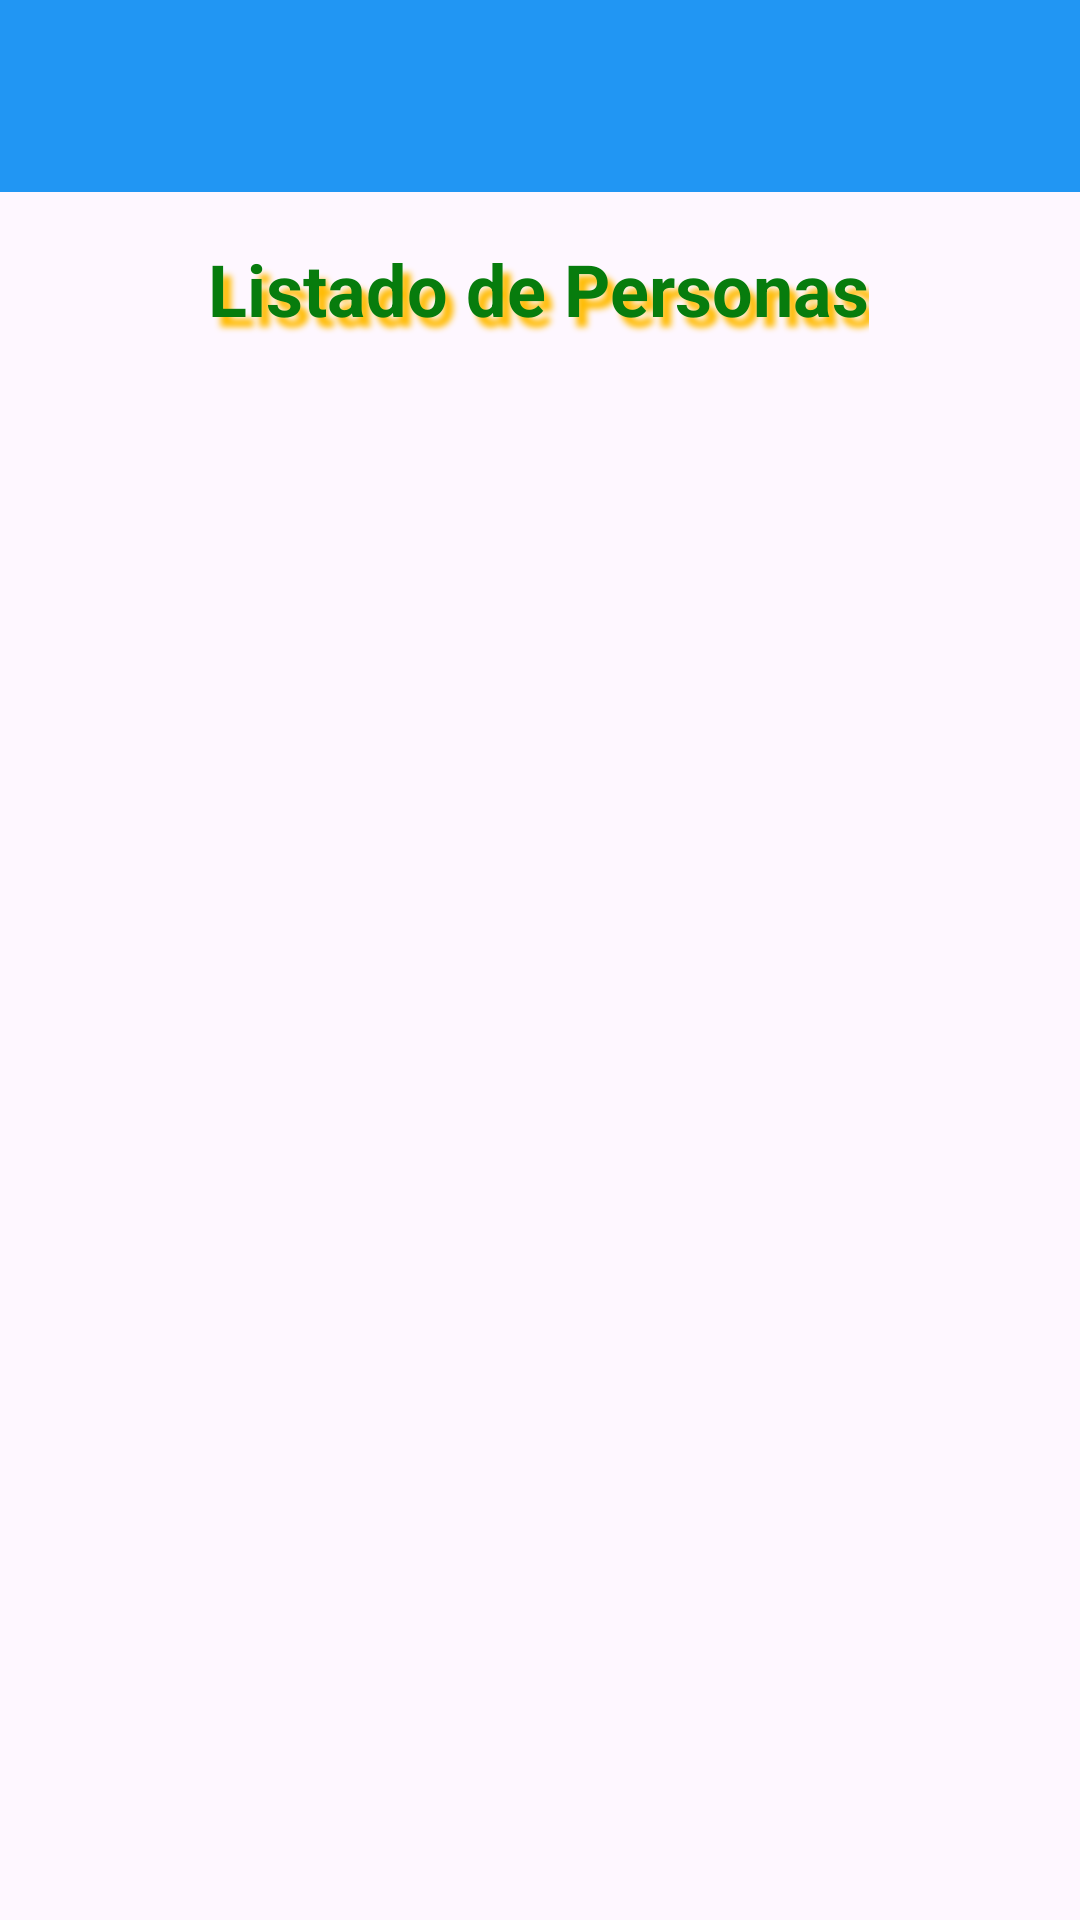

Here is an Android app screen rendered from its layout file. Give the layout XML and the strings, colors and styles it references.
<!-- AndroidManifest.xml: application theme Theme.AppRegistroPersona -->
<!-- res/layout/ly_listar_personas.xml -->
<?xml version="1.0" encoding="utf-8"?>
<androidx.constraintlayout.widget.ConstraintLayout xmlns:android="http://schemas.android.com/apk/res/android"
    xmlns:app="http://schemas.android.com/apk/res-auto"
    xmlns:tools="http://schemas.android.com/tools"
    android:id="@+id/main"
    android:layout_width="match_parent"
    android:layout_height="match_parent"
    tools:context=".ActividadListarPersonas">

    <TextView
        android:id="@+id/textView2"
        android:layout_width="wrap_content"
        android:layout_height="wrap_content"
        android:layout_marginStart="95dp"
        android:layout_marginTop="16dp"
        android:layout_marginEnd="96dp"
        android:text="Listado de Personas"
        android:textAppearance="@style/Titulos"
        app:layout_constraintEnd_toEndOf="parent"
        app:layout_constraintStart_toStartOf="parent"
        app:layout_constraintTop_toBottomOf="@+id/tbListadoPersonas" />


    <ListView
        android:id="@+id/lv_ListaPersonas"
        android:layout_width="370dp"
        android:layout_height="527dp"
        android:layout_marginTop="16dp"
        android:divider="@color/naranja"
        android:dividerHeight="5px"
        app:layout_constraintEnd_toEndOf="parent"
        app:layout_constraintHorizontal_bias="0.487"
        app:layout_constraintStart_toStartOf="parent"
        app:layout_constraintTop_toBottomOf="@+id/textView2"
        tools:ignore="NotSibling">

    </ListView>

    <androidx.appcompat.widget.Toolbar
        android:id="@+id/tbListadoPersonas"
        android:layout_width="match_parent"
        android:layout_height="wrap_content"
        android:background="?attr/colorPrimary"
        android:minHeight="?attr/actionBarSize"
        android:theme="?attr/actionBarTheme"
        app:layout_constraintEnd_toEndOf="parent"
        app:layout_constraintStart_toStartOf="parent"
        app:layout_constraintTop_toTopOf="parent" />


</androidx.constraintlayout.widget.ConstraintLayout>
<!-- resources referenced by this layout -->
<resources>
  <color name="naranja">#FFBB00</color>
  <style name="Titulos">
          <item name="android:textColor">@color/verde</item>
          <item name="android:textSize">24sp</item>
          <item name="android:textStyle">bold</item>
          <item name="android:shadowColor">@color/naranja</item>
          <item name="android:shadowDx">8</item>
          <item name="android:shadowDy">10</item>
          <item name="android:shadowRadius">5</item>
      </style>
  <style name="Theme.AppRegistroPersona" parent="Base.Theme.AppRegistroPersona" />
  <color name="verde">#077C0D</color>
  <style name="Base.Theme.AppRegistroPersona" parent="Theme.Material3.DayNight.NoActionBar">
          
  
          
          <item name="colorPrimary">@color/colorPrimary</item>
          <item name="colorPrimaryDark">@color/colorPrimaryDark</item>
  
  
      </style>
  <color name="colorPrimary">#2196F3</color>
  <color name="colorPrimaryDark">#1976D2</color>
</resources>
